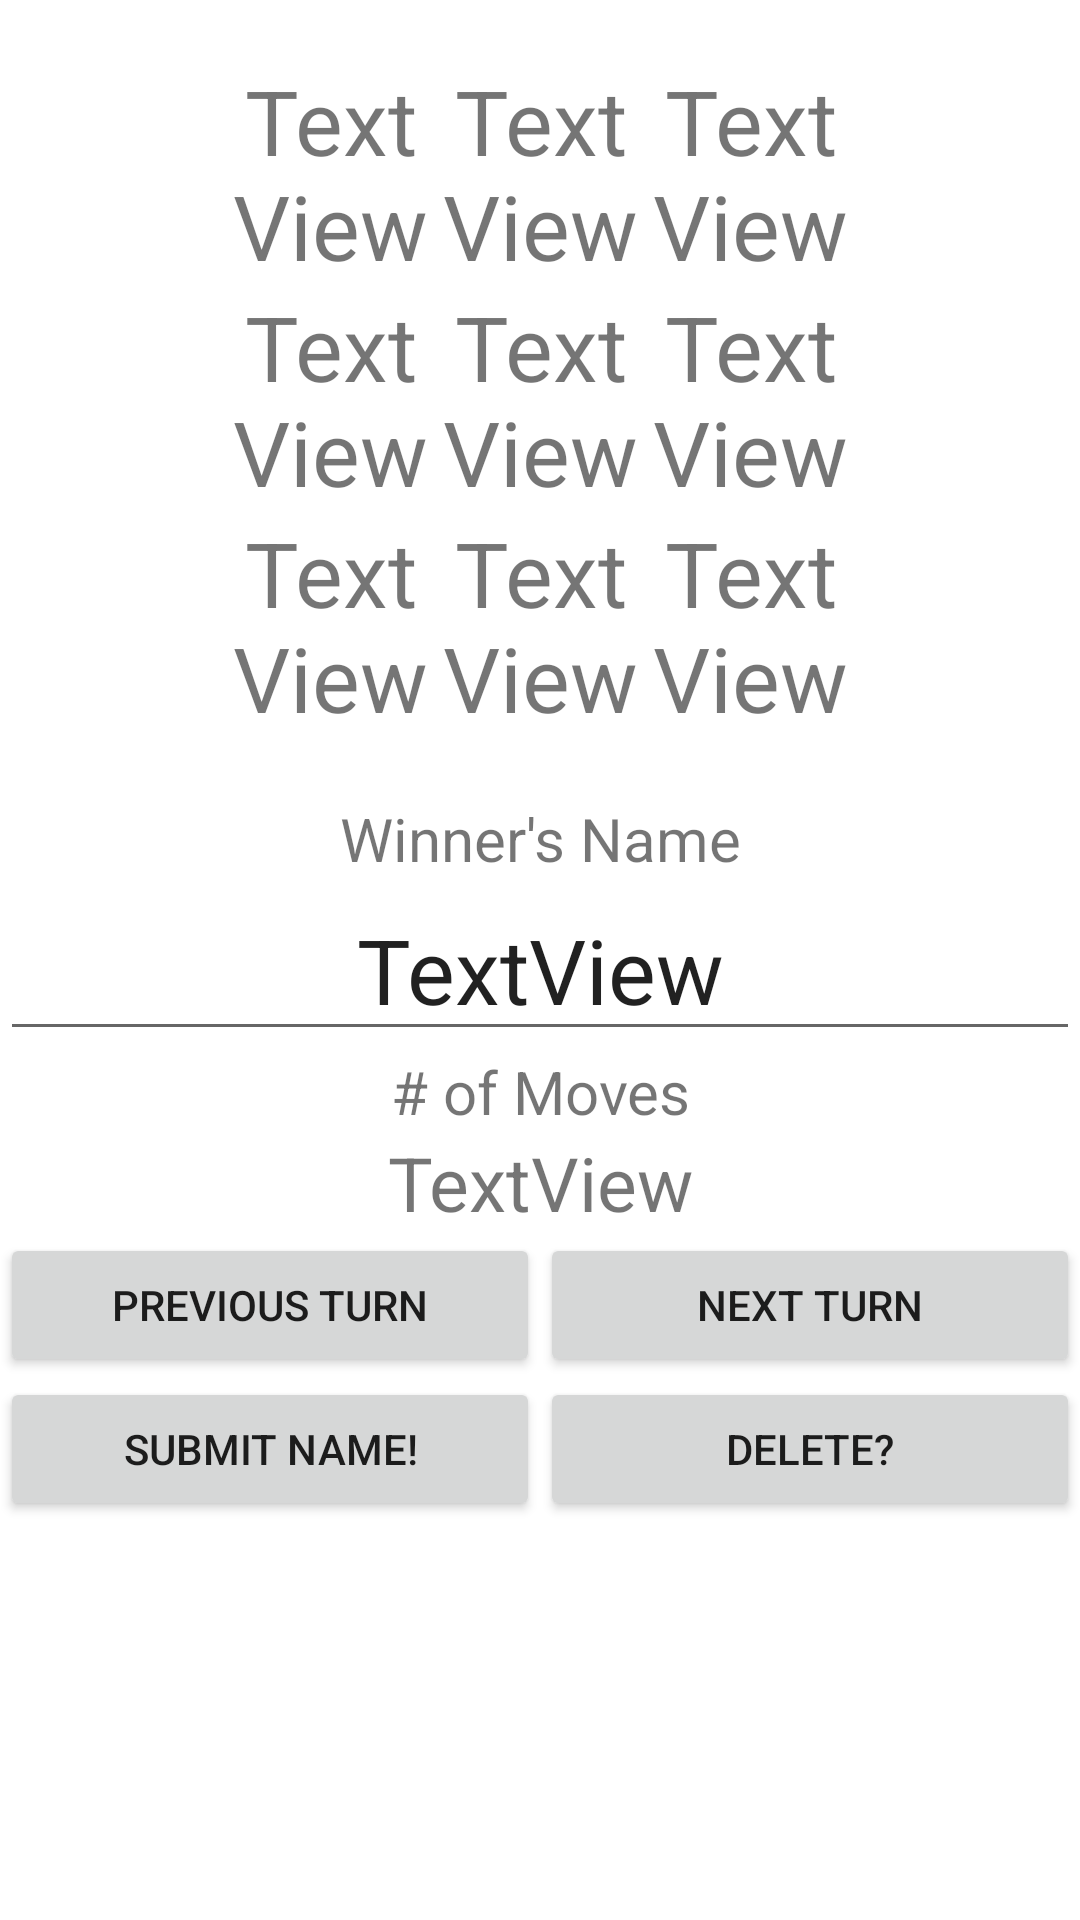

Layout XML and referenced resources for this Android screen:
<!-- AndroidManifest.xml: application theme Theme.FinalV2 -->
<!-- res/layout/activity_second.xml -->
<?xml version="1.0" encoding="utf-8"?>
<LinearLayout xmlns:android="http://schemas.android.com/apk/res/android"
    xmlns:app="http://schemas.android.com/apk/res-auto"
    xmlns:tools="http://schemas.android.com/tools"
    android:layout_width="match_parent"
    android:layout_height="match_parent"
    android:orientation="vertical"
    tools:context=".SecondActivity">

    <TableLayout
        android:layout_width="fill_parent"
        android:layout_height="wrap_content"
        android:layout_marginTop="20dp"
        android:layout_marginLeft="75dp"
        android:layout_marginRight="75dp"
        android:layout_marginBottom="20dp">

        <TableRow
            android:layout_width="match_parent"
            android:layout_height="match_parent"
            android:weightSum="3">

            <TextView
                android:id="@+id/textView0"
                android:layout_width="wrap_content"
                android:layout_height="wrap_content"
                android:layout_weight="1"
                android:textSize="30sp"
                android:text="TextView"
                android:gravity="center"
                android:background="@drawable/textlines" />

            <TextView
                android:id="@+id/textView1"
                android:layout_width="wrap_content"
                android:layout_height="wrap_content"
                android:layout_weight="1"
                android:textSize="30sp"
                android:text="TextView"
                android:gravity="center"
                android:background="@drawable/textlines" />

            <TextView
                android:id="@+id/textView2"
                android:layout_width="wrap_content"
                android:layout_height="wrap_content"
                android:layout_weight="1"
                android:textSize="30sp"
                android:text="TextView"
                android:gravity="center"
                android:background="@drawable/textlines"/>
        </TableRow>

        <TableRow
            android:layout_width="match_parent"
            android:layout_height="match_parent"
            android:weightSum="3">>

            <TextView
                android:id="@+id/textView3"
                android:layout_width="wrap_content"
                android:layout_height="wrap_content"
                android:layout_weight="1"
                android:textSize="30sp"
                android:text="TextView"
                android:gravity="center"
                android:background="@drawable/textlines" />

            <TextView
                android:id="@+id/textView4"
                android:layout_width="wrap_content"
                android:layout_height="wrap_content"
                android:layout_weight="1"
                android:textSize="30sp"
                android:text="TextView"
                android:gravity="center"
                android:background="@drawable/textlines" />

            <TextView
                android:id="@+id/textView5"
                android:layout_width="wrap_content"
                android:layout_height="wrap_content"
                android:layout_weight="1"
                android:textSize="30sp"
                android:text="TextView"
                android:gravity="center"
                android:background="@drawable/textlines" />
        </TableRow>

        <TableRow
            android:layout_width="match_parent"
            android:layout_height="match_parent"
            android:weightSum="3">

            <TextView
                android:id="@+id/textView6"
                android:layout_width="wrap_content"
                android:layout_height="wrap_content"
                android:layout_weight="1"
                android:textSize="30sp"
                android:text="TextView"
                android:gravity="center"
                android:background="@drawable/textlines" />

            <TextView
                android:id="@+id/textView7"
                android:layout_width="wrap_content"
                android:layout_height="wrap_content"
                android:layout_weight="1"
                android:textSize="30sp"
                android:text="TextView"
                android:gravity="center"
                android:background="@drawable/textlines" />

            <TextView
                android:id="@+id/textView8"
                android:layout_width="wrap_content"
                android:layout_height="wrap_content"
                android:layout_weight="1"
                android:textSize="30sp"
                android:text="TextView"
                android:gravity="center"
                android:background="@drawable/textlines" />
        </TableRow>

        <TableRow
            android:layout_width="match_parent"
            android:layout_height="match_parent" />
    </TableLayout>

    <TextView
        android:layout_width="match_parent"
        android:layout_height="wrap_content"
        android:gravity="center"
        android:text="@string/winner_s_name"
        android:textSize="20sp"/>

    <EditText
        android:id="@+id/winnerTextView"
        android:layout_width="match_parent"
        android:layout_height="wrap_content"
        android:gravity="center"
        android:text="TextView"
        android:textSize="30sp" />

    <TextView
        android:layout_width="match_parent"
        android:layout_height="wrap_content"
        android:gravity="center"
        android:text="@string/of_moves"
        android:textSize="20sp"/>

    <TextView
        android:id="@+id/numOfTurnsTextView"
        android:layout_width="match_parent"
        android:layout_height="wrap_content"
        android:text="TextView"
        android:textSize="25dp"
        android:gravity="center"/>

    <LinearLayout
        android:layout_width="match_parent"
        android:layout_height="wrap_content"
        android:orientation="horizontal">

        <Button
            android:id="@+id/prevTurnButton"
            android:layout_height="wrap_content"
            android:text="@string/previous_turn"
            android:visibility="visible"
            android:layout_weight="1"
            android:layout_width="0dp"/>

        <Button
            android:id="@+id/nextTurnButton"
            android:layout_height="wrap_content"
            android:text="@string/next_turn"
            android:visibility="visible"
            android:layout_weight="1"
            android:layout_width="0dp"/>
    </LinearLayout>

    <LinearLayout
        android:layout_width="match_parent"
        android:layout_height="wrap_content"
        android:orientation="horizontal">

        <Button
            android:id="@+id/submitButton"
            android:layout_height="wrap_content"
            android:text="@string/submit_name"
            android:layout_width="0dp"
            android:layout_weight="1"/>

        <Button
            android:id="@+id/deleteButton"
            android:layout_height="wrap_content"
            android:text="@string/delete"
            android:layout_width="0dp"
            android:layout_weight="1"/>
    </LinearLayout>

</LinearLayout>
<!-- resources referenced by this layout -->
<resources>
  <string name="delete">Delete?</string>
  <string name="next_turn">Next Turn</string>
  <string name="of_moves"># of Moves</string>
  <string name="previous_turn">Previous Turn</string>
  <string name="submit_name">Submit Name!</string>
  <string name="winner_s_name">Winner\'s Name</string>
  <style name="Theme.FinalV2" parent="Theme.MaterialComponents.DayNight.DarkActionBar">
          
          <item name="colorPrimary">@color/purple_500</item>
          <item name="colorPrimaryVariant">@color/purple_700</item>
          <item name="colorOnPrimary">@color/white</item>
          
          <item name="colorSecondary">@color/teal_200</item>
          <item name="colorSecondaryVariant">@color/teal_700</item>
          <item name="colorOnSecondary">@color/black</item>
          
          <item name="android:statusBarColor" tools:targetApi="l">?attr/colorPrimaryVariant</item>
          
      </style>
  <!-- not gathered from this repository: default colours our renderer supplied (Android Studio template values) -->
  <color name="purple_500">#FF6200EE</color>
  <color name="purple_700">#FF3700B3</color>
  <color name="teal_200">#FF03DAC5</color>
  <color name="teal_700">#FF018786</color>
  <color name="black">#FF000000</color>
  <color name="white">#FFFFFFFF</color>
</resources>
